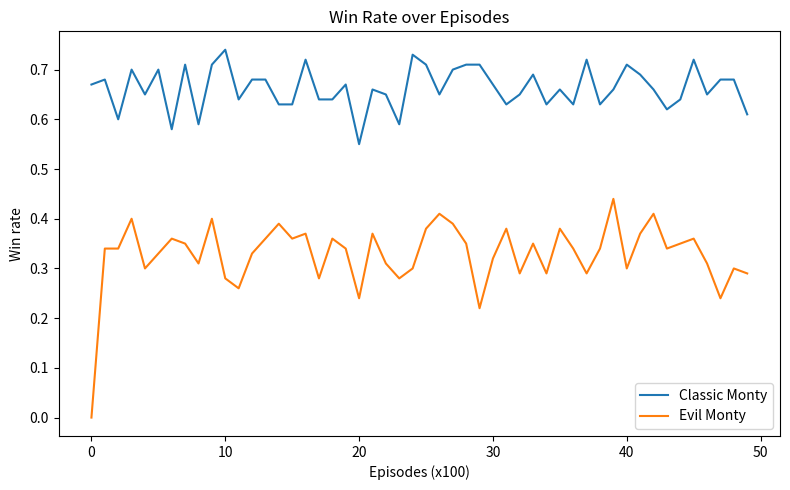

The script that saved this image:
import random
import matplotlib
import matplotlib.pyplot as plt
def play_monty_hall(action, mode="classic"):
    # Randomly place the car
    car = random.randint(0, 2)
    # User makes an initial choice
    initial_choice = random.randint(0, 2)
    
    doors = [0, 1, 2]
    doors.remove(initial_choice) # Monty will open one of the other doors
    
    # Monty opens a door
    if mode == "classic":
        if car in doors: # If the car is behind one of the remaining doors
            doors.remove(car) # Monty opens the other door (which has a goat)
        monty_opens = random.choice(doors)

    elif mode == "evil": # Monty only offers switch if user initially picked the car
        if initial_choice == car:
            # User picked the prize, Monty opens a goat and offers switch
            goat_doors = [d for d in doors if d != car]
            monty_opens = goat_doors[0]  # deterministic
        else:
            # User picked a goat, Monty opens the other goat
            goat_doors = [d for d in doors if d != car]
            monty_opens = goat_doors[0]  # deterministic
            # No switch offered: force stay
            action = 0
    
    # Final choice
    if action == 0:  # stay
        final_choice = initial_choice
    else:  # switch
        final_choice = [d for d in [0,1,2] if d not in (initial_choice, monty_opens)][0]
    
    return 1 if final_choice == car else 0



def q_learning_monty(episodes=10000, mode="classic"):
    Q = [0.0, 0.0]   # Q[0]=stay, Q[1]=switch
    alpha = 0.1      # learning rate
    epsilon = 0.1    # exploration probability
    
    win_rates = []   # for tracking learning progress
    
    for ep in range(episodes):
        # Epsilon-greedy action selection
        if random.random() < epsilon:
            action = random.choice([0, 1])
        else:
            action = 0 if Q[0] > Q[1] else 1
        
        # Play a round
        reward = play_monty_hall(action, mode)
        
        # Q-learning update (bandit style: no future state)
        Q[action] = Q[action] + alpha * (reward - Q[action])
        
        # Track running win rate
        if ep % 100 == 0:
            win_rates.append(sum([play_monty_hall(0, mode) if Q[0]>Q[1] else play_monty_hall(1, mode) for _ in range(100)]) / 100.0)
    
    return Q, win_rates


matplotlib.use('Agg')  # non-interactive backend
# run simulations
Q_classic, wr_classic = q_learning_monty(5000, mode="classic")
Q_evil, wr_evil = q_learning_monty(5000, mode="evil")

# print results
print("Classic Monty Q-values:", Q_classic)
print("Evil Monty Q-values:", Q_evil)


plt.figure(figsize=(8, 5))
plt.plot(wr_classic, label="Classic Monty")
plt.plot(wr_evil, label="Evil Monty")
plt.xlabel("Episodes (x100)")
plt.ylabel("Win rate")
plt.title("Win Rate over Episodes")
plt.legend()
plt.tight_layout()

# save the plot to file instead of showing it
plt.savefig("monty_winrate.png")
print("Plot saved as monty_winrate.png")


#Results:
#Classic Monty Q-values: [0.29394072682428574, 0.6021081870163569]
#This means that the agent learned to prefer switching (Q[1]) over staying (Q[0]) in the classic Monty Hall problem.

#Evil Monty Q-values: [0.278988817759855, 0.0]
#This indicates that the agent learned to prefer staying (Q[0]) in the evil Monty Hall scenario, as switching is not beneficial here.